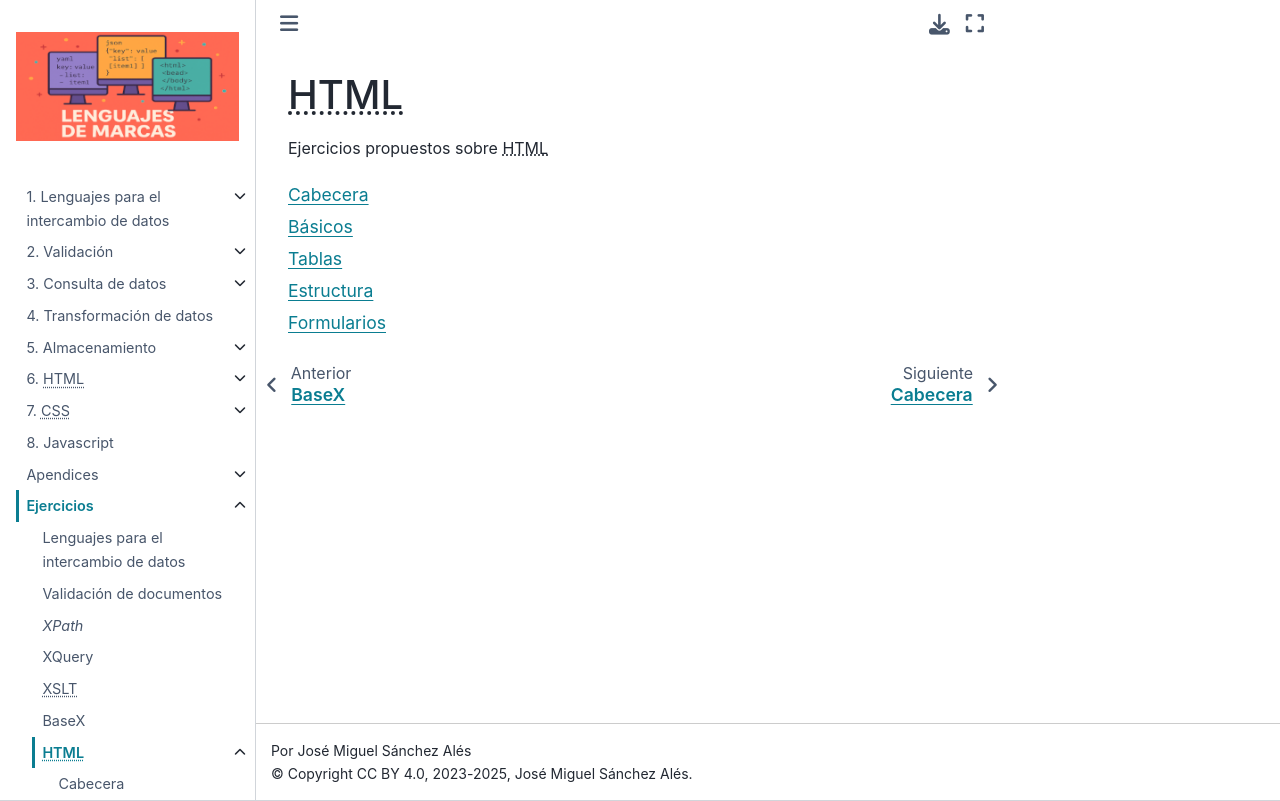

repository: sio2sio2/LM · page: 99.ejercicios/60.html.html · generator: sphinx

|HTML|
======
Ejercicios propuestos sobre |HTML|

.. toctree:: 
   :maxdepth: 1
   :glob:

   60.html/[0-9]*
